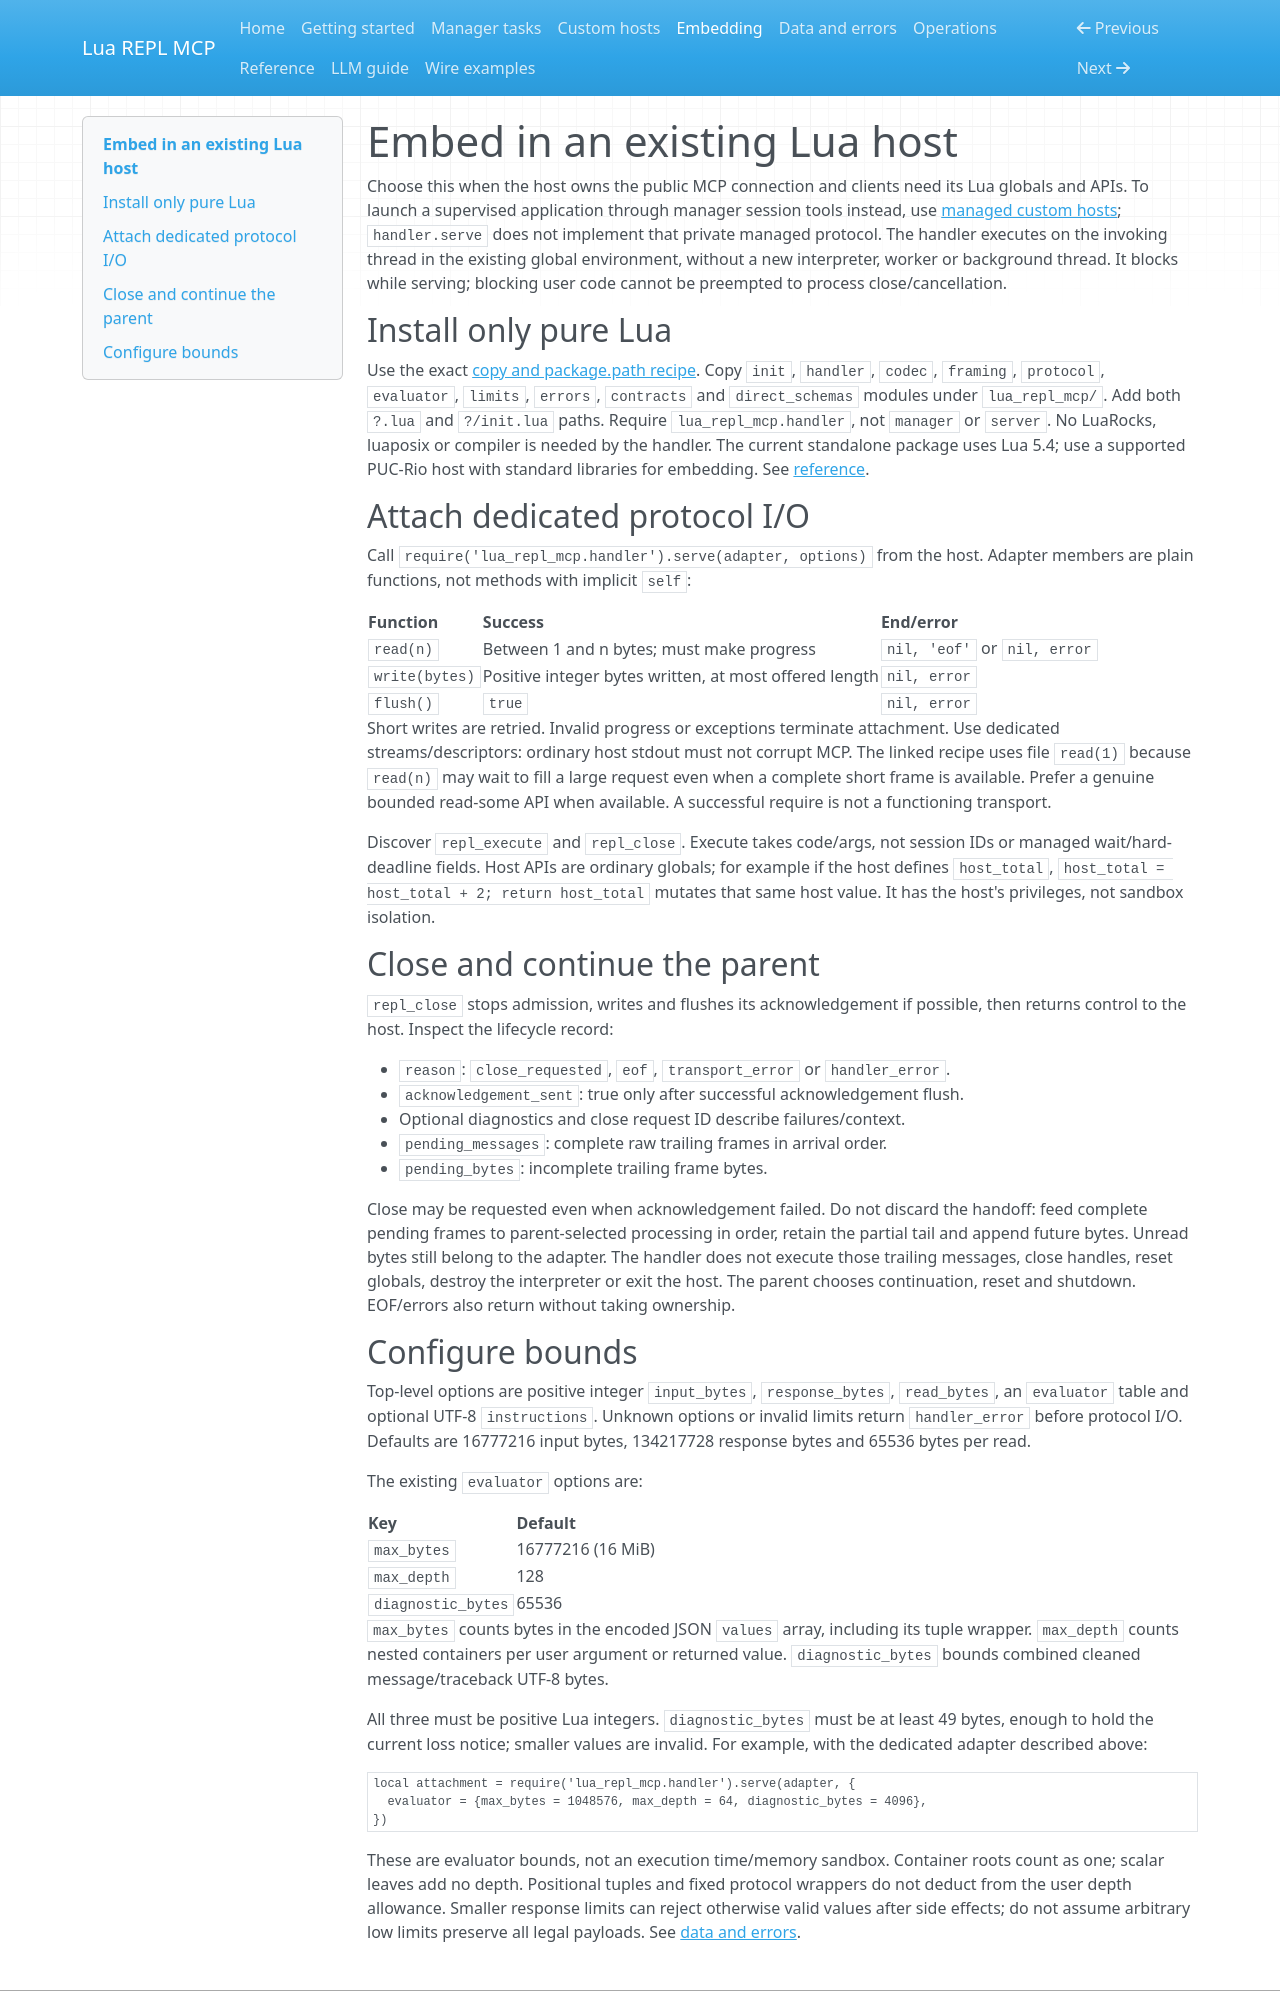

repository: salva/lua-repl-mcp · page: embedding/index.html · generator: mkdocs

# Embed in an existing Lua host

Choose this when the host owns the public MCP connection and clients need its
Lua globals and APIs. To launch a supervised application through manager session
tools instead, use [managed custom hosts](custom-host.md); `handler.serve` does
not implement that private managed protocol.
The handler executes on the invoking thread in the existing global environment,
without a new interpreter, worker or background thread. It blocks while serving;
blocking user code cannot be preempted to process close/cancellation.

## Install only pure Lua

Use the exact [copy and package.path recipe](../README-IF-YOR-ARE-AN-AI.md#embedded-host-use).
Copy `init`, `handler`, `codec`, `framing`, `protocol`, `evaluator`, `limits`,
`errors`, `contracts` and `direct_schemas` modules under `lua_repl_mcp/`.
Add both `?.lua` and `?/init.lua` paths. Require `lua_repl_mcp.handler`, not
`manager` or `server`. No LuaRocks, luaposix or compiler is needed by the handler.
The current standalone package uses Lua 5.4; use a supported PUC-Rio host with
standard libraries for embedding. See [reference](reference.md#compatibility).

## Attach dedicated protocol I/O

Call `require('lua_repl_mcp.handler').serve(adapter, options)` from the host.
Adapter members are plain functions, not methods with implicit `self`:

| Function | Success | End/error |
| --- | --- | --- |
| `read(n)` | Between 1 and n bytes; must make progress | `nil, 'eof'` or `nil, error` |
| `write(bytes)` | Positive integer bytes written, at most offered length | `nil, error` |
| `flush()` | `true` | `nil, error` |

Short writes are retried. Invalid progress or exceptions terminate attachment.
Use dedicated streams/descriptors: ordinary host stdout must not corrupt MCP.
The linked recipe uses file `read(1)` because `read(n)` may wait to fill a large
request even when a complete short frame is available. Prefer a genuine bounded
read-some API when available. A successful require is not a functioning transport.

Discover `repl_execute` and `repl_close`. Execute takes code/args, not session IDs
or managed wait/hard-deadline fields. Host APIs are ordinary globals; for example
if the host defines `host_total`, `host_total = host_total + 2; return host_total`
mutates that same host value. It has the host's privileges, not sandbox isolation.

## Close and continue the parent

`repl_close` stops admission, writes and flushes its acknowledgement if possible,
then returns control to the host. Inspect the lifecycle record:

- `reason`: `close_requested`, `eof`, `transport_error` or `handler_error`.
- `acknowledgement_sent`: true only after successful acknowledgement flush.
- Optional diagnostics and close request ID describe failures/context.
- `pending_messages`: complete raw trailing frames in arrival order.
- `pending_bytes`: incomplete trailing frame bytes.

Close may be requested even when acknowledgement failed. Do not discard the
handoff: feed complete pending frames to parent-selected processing in order,
retain the partial tail and append future bytes. Unread bytes still belong to
the adapter. The handler does not execute those trailing messages, close handles,
reset globals, destroy the interpreter or exit the host. The parent chooses
continuation, reset and shutdown. EOF/errors also return without taking ownership.
